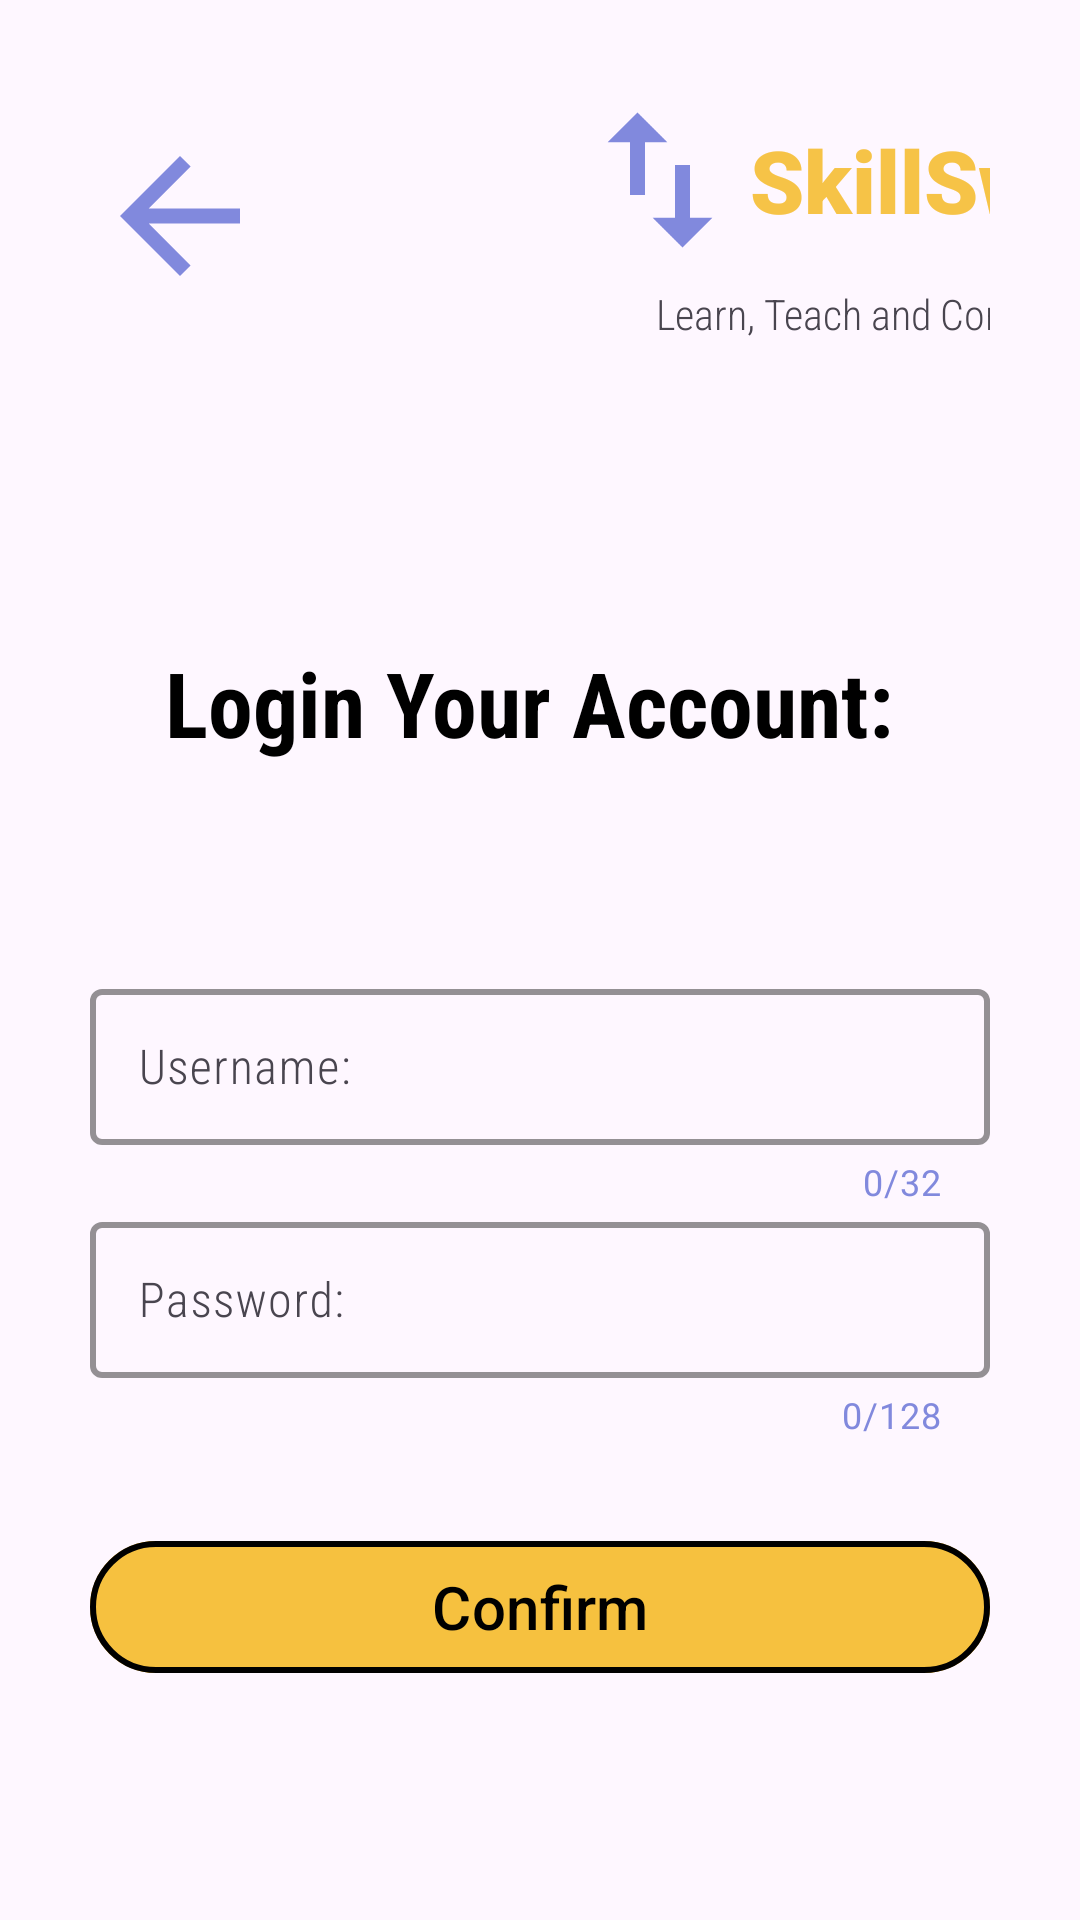

Here is an Android app screen rendered from its layout file. Give the layout XML and the strings, colors and styles it references.
<!-- AndroidManifest.xml: application theme Theme.Dragun -->
<!-- res/layout/activity_login_view.xml -->
<?xml version="1.0" encoding="utf-8"?>
<androidx.constraintlayout.widget.ConstraintLayout xmlns:android="http://schemas.android.com/apk/res/android"
    xmlns:app="http://schemas.android.com/apk/res-auto"
    xmlns:tools="http://schemas.android.com/tools"
    android:id="@+id/main"
    android:layout_width="match_parent"
    android:layout_height="match_parent"
    tools:context=".LoginView">
    <LinearLayout
        android:layout_width="match_parent"
        android:layout_height="match_parent"
        android:orientation="vertical"
        android:padding="30dp">

        <LinearLayout
            android:layout_width="match_parent"
            android:layout_height="wrap_content"
            android:orientation="horizontal">

            <ImageView
                android:id="@+id/backBtn"
                android:layout_width="60dp"
                android:layout_height="60dp"
                android:layout_gravity="center"
                android:layout_marginEnd="100dp"
                app:srcCompat="@drawable/baseline_arrow_back_24" />

            <LinearLayout
                android:layout_width="200dp"
                android:layout_height="wrap_content"
                android:orientation="vertical">

                <LinearLayout
                    android:layout_width="match_parent"
                    android:layout_height="wrap_content"

                    android:orientation="horizontal">

                    <ImageView
                        android:id="@+id/imageView"
                        android:layout_width="60dp"
                        android:layout_height="60dp"

                        android:scaleType="fitXY"
                        app:srcCompat="@drawable/baseline_swap_vert_24" />

                    <TextView
                        android:id="@+id/textView"
                        android:layout_width="wrap_content"
                        android:layout_height="wrap_content"
                        android:layout_gravity="center"
                        android:layout_weight="1"
                        android:fontFamily="sans-serif-black"
                        android:text="SkillSwap"
                        android:textColor="@color/primary"
                        android:textSize="29dp"
                        android:textStyle="bold" />
                </LinearLayout>

                <TextView
                    android:id="@+id/textView2"
                    android:layout_width="match_parent"
                    android:layout_height="wrap_content"
                    android:layout_marginTop="5dp"
                    android:fontFamily="sans-serif-condensed-light"
                    android:text="Learn, Teach and Connect."
                    android:textAlignment="center"
                    android:textSize="14sp"
                    android:textStyle="normal" />
            </LinearLayout>
        </LinearLayout>

        <TextView
            android:id="@+id/textView3"
            android:layout_width="match_parent"
            android:layout_height="wrap_content"
            android:text="Login Your Account: "
            android:fontFamily="sans-serif-condensed"
            android:textStyle="bold"
            android:textSize="30dp"
            android:textColor="@color/black"
            android:textAlignment="center"
            android:layout_marginTop="100dp"
            android:layout_marginBottom="70dp"/>

        <com.google.android.material.textfield.TextInputLayout
            android:layout_width="match_parent"
            android:layout_height="wrap_content"
            app:boxStrokeColor="@color/secondary"
            app:boxStrokeWidthFocused="3dp"
            app:boxStrokeWidth="2dp"
            app:counterEnabled="true"
            app:counterMaxLength="32"
            app:hintTextColor="@color/secondary"
            app:counterTextColor="@color/secondary"
            >
            <com.google.android.material.textfield.TextInputEditText
                android:id="@+id/usernameText"
                android:layout_width="match_parent"
                android:layout_height="52dp"
                android:hint="Username: "
                android:fontFamily="sans-serif-condensed-light"
                />
        </com.google.android.material.textfield.TextInputLayout>
        <com.google.android.material.textfield.TextInputLayout
            android:layout_width="match_parent"
            android:layout_height="wrap_content"
            app:boxStrokeColor="@color/secondary"
            app:boxStrokeWidthFocused="3dp"
            app:boxStrokeWidth="2dp"
            app:counterEnabled="true"
            app:counterMaxLength="128"
            app:hintTextColor="@color/secondary"
            app:counterTextColor="@color/secondary"
            >
            <com.google.android.material.textfield.TextInputEditText
                android:id="@+id/passwordText"
                android:layout_width="match_parent"
                android:layout_height="52dp"
                android:inputType="textPassword"
                android:maxLength="128"
                android:hint="Password: "
                android:fontFamily="sans-serif-condensed-light"
                />
        </com.google.android.material.textfield.TextInputLayout>

        <com.google.android.material.button.MaterialButton
            android:id="@+id/loginBtn"
            android:layout_width="match_parent"
            android:layout_height="52dp"
            android:backgroundTint="@color/primary"
            android:text="Confirm"
            android:textSize="20dp"
            android:textStyle="normal"
            android:textColor="@color/black"
            app:strokeColor="@color/black"
            app:strokeWidth="2dp"
            android:layout_marginTop="30dp"
            />
    </LinearLayout>

</androidx.constraintlayout.widget.ConstraintLayout>
<!-- resources referenced by this layout -->
<resources>
  <color name="black">#FF000000</color>
  <color name="primary">#F5F6C13F</color>
  <color name="secondary">#8189DD</color>
  <!-- drawable baseline_arrow_back_24 (drawable) -->
  <vector xmlns:android="http://schemas.android.com/apk/res/android" android:autoMirrored="true" android:height="24dp" android:tint="#8189DD" android:viewportHeight="24" android:viewportWidth="24" android:width="24dp">
        
      <path android:fillColor="@android:color/white" android:pathData="M20,11H7.83l5.59,-5.59L12,4l-8,8 8,8 1.41,-1.41L7.83,13H20v-2z"/>
      
  </vector>
  <!-- drawable baseline_swap_vert_24 (drawable) -->
  <vector xmlns:android="http://schemas.android.com/apk/res/android" android:height="24dp" android:tint="#8189DD" android:viewportHeight="24" android:viewportWidth="24" android:width="24dp">
        
      <path android:fillColor="@android:color/white" android:pathData="M16,17.01V10h-2v7.01h-3L15,21l4,-3.99h-3zM9,3L5,6.99h3V14h2V6.99h3L9,3z"/>
      
  </vector>
  <style name="Theme.Dragun" parent="Base.Theme.Dragun" />
  <style name="Base.Theme.Dragun" parent="Theme.Material3.DayNight.NoActionBar">
          
          
      </style>
</resources>
